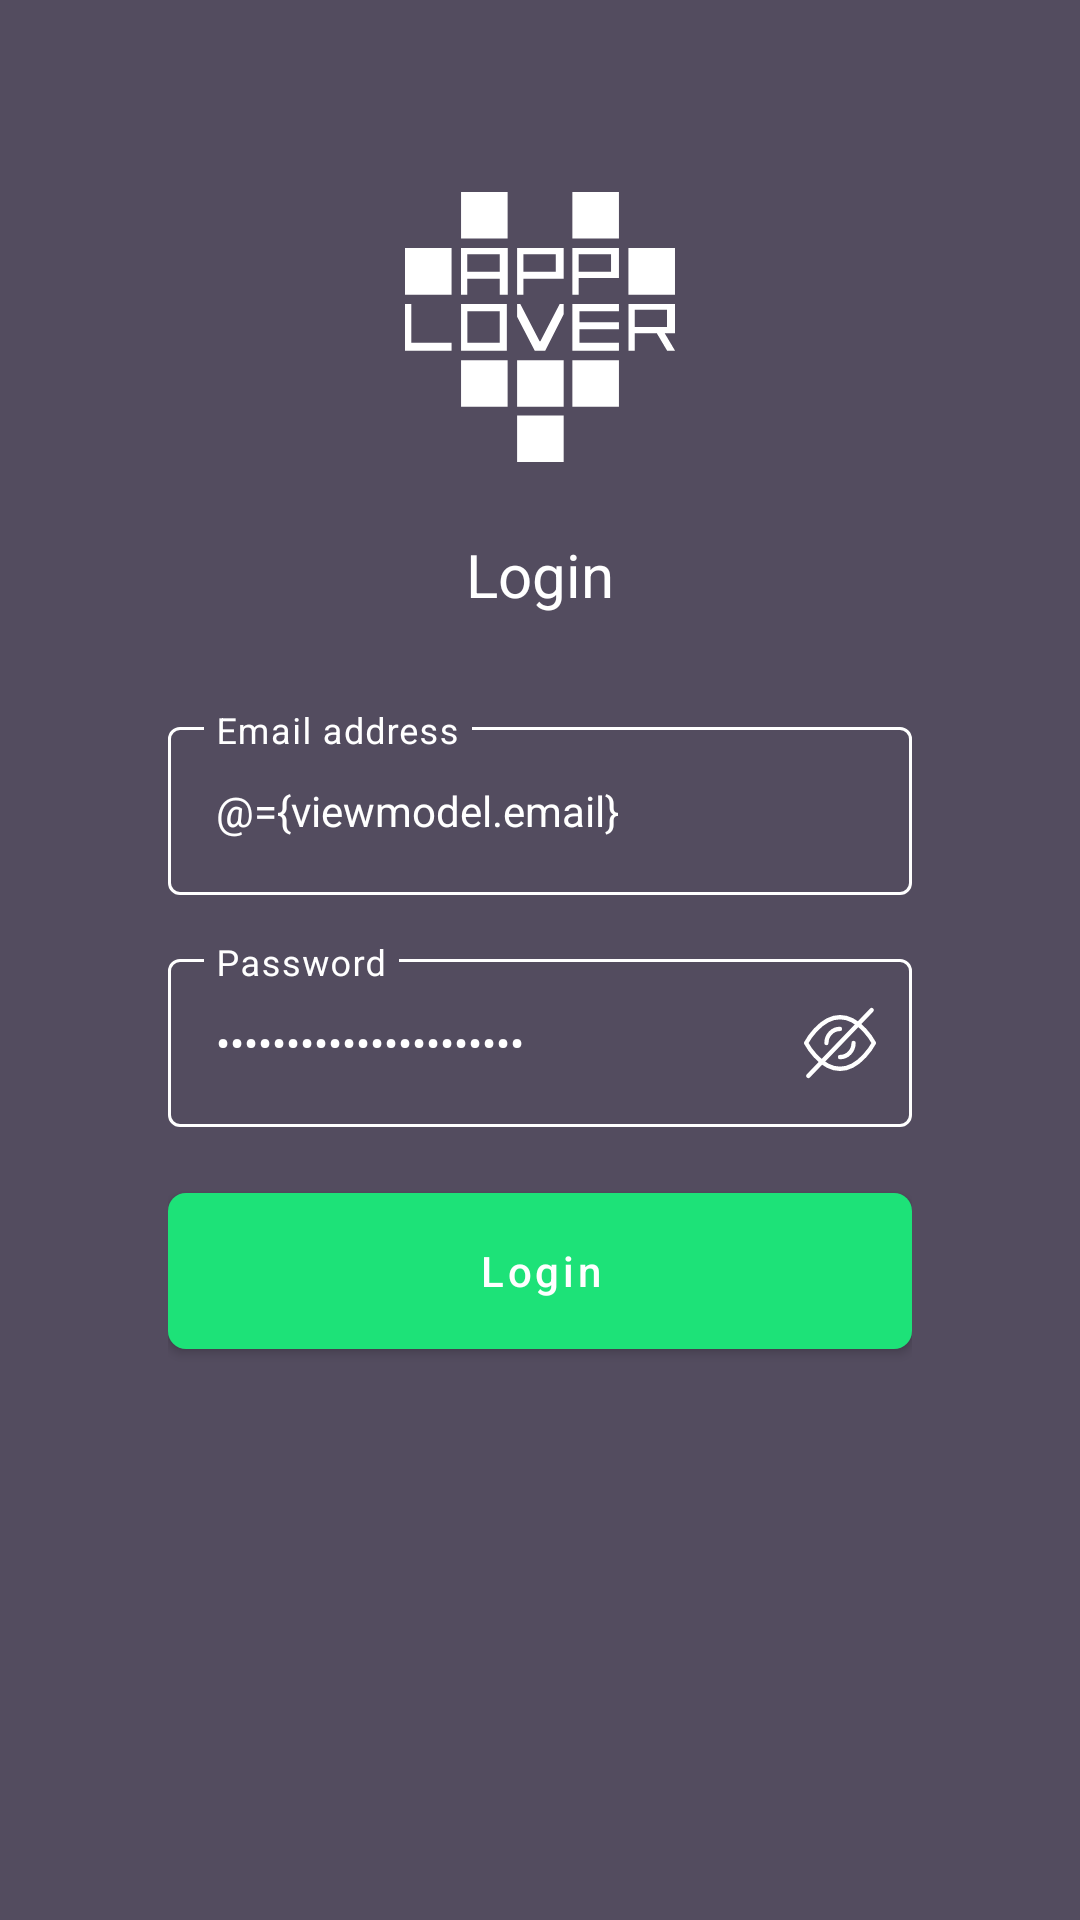

Android layout source for this screen:
<!-- AndroidManifest.xml: application theme Base.Applover -->
<!-- res/layout/fragment_login.xml -->
<?xml version="1.0" encoding="utf-8"?>
<layout>
	<data>
		<variable name="viewmodel"
		          type="com.applover.markiz.ui.login.LoginViewModel"/>
	</data>

<androidx.constraintlayout.widget.ConstraintLayout
		xmlns:android="http://schemas.android.com/apk/res/android"
		xmlns:tools="http://schemas.android.com/tools"
		xmlns:app="http://schemas.android.com/apk/res-auto"
		android:layout_width="match_parent"
		android:layout_height="match_parent"
		android:background="@color/colorBackground"
		tools:context=".ui.login.LoginActivity">

	<ImageView
			android:id="@+id/imageview_login_logo"
			android:layout_width="match_parent"
			android:layout_height="0dp"
			app:layout_constraintDimensionRatio="H,4:1"
			android:src="@drawable/all_logo_24dp"
			app:layout_constraintStart_toStartOf="parent"
			app:layout_constraintTop_toTopOf="parent"
			app:layout_constraintEnd_toEndOf="parent"
			android:layout_marginTop="64dp"
			app:layout_constraintBottom_toTopOf="@id/textview_login_info"
			tools:ignore="ContentDescription"/>

	<TextView
			android:id="@+id/textview_login_info"
			android:layout_width="wrap_content"
			android:layout_height="wrap_content"
			android:text="@string/login_login"
			android:textSize="@dimen/H6"
			android:textColor="@color/colorSecondary"
			android:layout_marginTop="24dp"
			app:layout_constraintTop_toBottomOf="@id/imageview_login_logo"
			app:layout_constraintStart_toStartOf="parent"
			app:layout_constraintEnd_toEndOf="parent"/>

	<LinearLayout
			android:id="@+id/linearlayout_login_layout"
			android:layout_width="match_parent"
			android:layout_height="wrap_content"
			app:layout_constraintTop_toBottomOf="@id/textview_login_info"
			app:layout_constraintStart_toStartOf="parent"
			app:layout_constraintEnd_toEndOf="parent"
			android:layout_marginTop="32dp"
			android:layout_marginStart="56dp"
			android:layout_marginEnd="56dp"
			android:orientation="vertical">

		<com.google.android.material.textfield.TextInputLayout
				android:id="@+id/textinputlayout_login_email"
				android:layout_width="match_parent"
				android:layout_height="wrap_content"
				android:hint="@string/login_email"
				style="@style/Widget.Applover.TextInputLayout">

			<com.google.android.material.textfield.TextInputEditText
					android:id="@+id/edittext_login_email"
					android:layout_width="match_parent"
					android:layout_height="@dimen/TextInputEditTextHeight"
					android:text="@={viewmodel.email}"
					android:inputType="textEmailAddress"
					style="@style/Theme.Applover.TextInputEditText"/>
		</com.google.android.material.textfield.TextInputLayout>

		<com.google.android.material.textfield.TextInputLayout
				android:id="@+id/textinputlayout_login_password"
				android:layout_width="match_parent"
				android:layout_height="wrap_content"
				android:layout_marginTop="16dp"
				android:hint="@string/login_password"
				style="@style/Widget.Applover.TextInputLayout"
				app:passwordToggleDrawable="@drawable/login_selector_preview"
				app:passwordToggleEnabled="true"
				app:passwordToggleTint="@color/colorSecondary">

			<com.google.android.material.textfield.TextInputEditText
					android:id="@+id/edittext_login_password"
					android:layout_width="match_parent"
					android:layout_height="@dimen/TextInputEditTextHeight"
					android:text="@={viewmodel.password}"
					android:inputType="textPassword"
					style="@style/Theme.Applover.TextInputEditText"/>
		</com.google.android.material.textfield.TextInputLayout>


		<com.google.android.material.button.MaterialButton
				android:id="@+id/button_login_login"
				android:layout_width="match_parent"
				android:layout_height="@dimen/ButtonHeight"
				android:text="@string/login_login"
				android:layout_marginTop="16dp"
				style="@style/Theme.Applover.Button"/>
	</LinearLayout>
</androidx.constraintlayout.widget.ConstraintLayout>
</layout>
<!-- resources referenced by this layout -->
<resources>
  <color name="colorBackground">#534C5F</color>
  <color name="colorSecondary">#FFFFFF</color>
  <dimen name="ButtonHeight">64dp</dimen>
  <dimen name="H6">20sp</dimen>
  <dimen name="TextInputEditTextHeight">56dp</dimen>
  <!-- drawable login_selector_preview (drawable) -->
  <?xml version="1.0" encoding="utf-8"?>
  <selector xmlns:android="http://schemas.android.com/apk/res/android">
  	<item android:state_checked="false"
  	      android:drawable="@drawable/login_hide_preview_secondary_24dp" />
  	<item android:drawable="@drawable/login_show_preview_secondary_24dp" />
  </selector>
  <string name="login_email">Email address</string>
  <string name="login_login">Login</string>
  <string name="login_password">Password</string>
  <style name="Theme.Applover.Button" parent="Widget.MaterialComponents.Button">
  		<item name="cornerRadius">@dimen/cornerRadius</item>
  		<item name="android:textAllCaps">false</item>
  	</style>
  <style name="Theme.Applover.TextInputEditText" parent="Base.Applover">
  		<item name="android:textColor">@color/colorSecondary</item>
  	</style>
  <style name="Widget.Applover.TextInputLayout" parent="Widget.MaterialComponents.TextInputLayout.OutlinedBox.Dense">
  		<item name="boxStrokeColor">@color/colorSecondary</item>
  		<item name="boxStrokeWidth">@dimen/boxStrokeWidth</item>
  		<item name="hintTextColor">@color/colorSecondary</item>
  		<item name="errorTextColor">@color/colorPrimary</item>
  		<item name="android:textColorHint">@color/colorSecondary</item>
  	</style>
  <style name="Base.Applover" parent="Theme.MaterialComponents.Light.NoActionBar">
  		<item name="colorPrimary">@color/colorPrimary</item>
  		<item name="colorPrimaryDark">@color/colorPrimaryDark</item>
  		<item name="colorSecondary">@color/colorSecondary</item>
  		<item name="colorControlHighlight">@color/colorPrimary</item>
  	</style>
  <!-- drawable login_show_preview_secondary_24dp (drawable) -->
  <vector android:height="18dp" android:viewportHeight="12.733"
      android:viewportWidth="17" android:width="24dp" xmlns:android="http://schemas.android.com/apk/res/android">
      <path android:fillColor="#00000000"
          android:pathData="M0.5,6.367S3.7,0.5 8.5,0.5s8,5.867 8,5.867 -3.2,5.867 -8,5.867S0.5,6.367 0.5,6.367Z"
          android:strokeColor="@color/colorSecondary" android:strokeLineCap="round"
          android:strokeLineJoin="round" android:strokeWidth="1"/>
      <path android:fillColor="#00000000"
          android:pathData="M8.5,6.367m-2.667,0a2.667,2.667 0,1 1,5.334 0a2.667,2.667 0,1 1,-5.334 0"
          android:strokeColor="@color/colorSecondary" android:strokeLineCap="round"
          android:strokeLineJoin="round" android:strokeWidth="1"/>
  </vector>
  <dimen name="cornerRadius">6dp</dimen>
  <dimen name="boxStrokeWidth">1dp</dimen>
  <color name="colorPrimary">#1DE278</color>
  <color name="colorPrimaryDark">#000000</color>
</resources>
